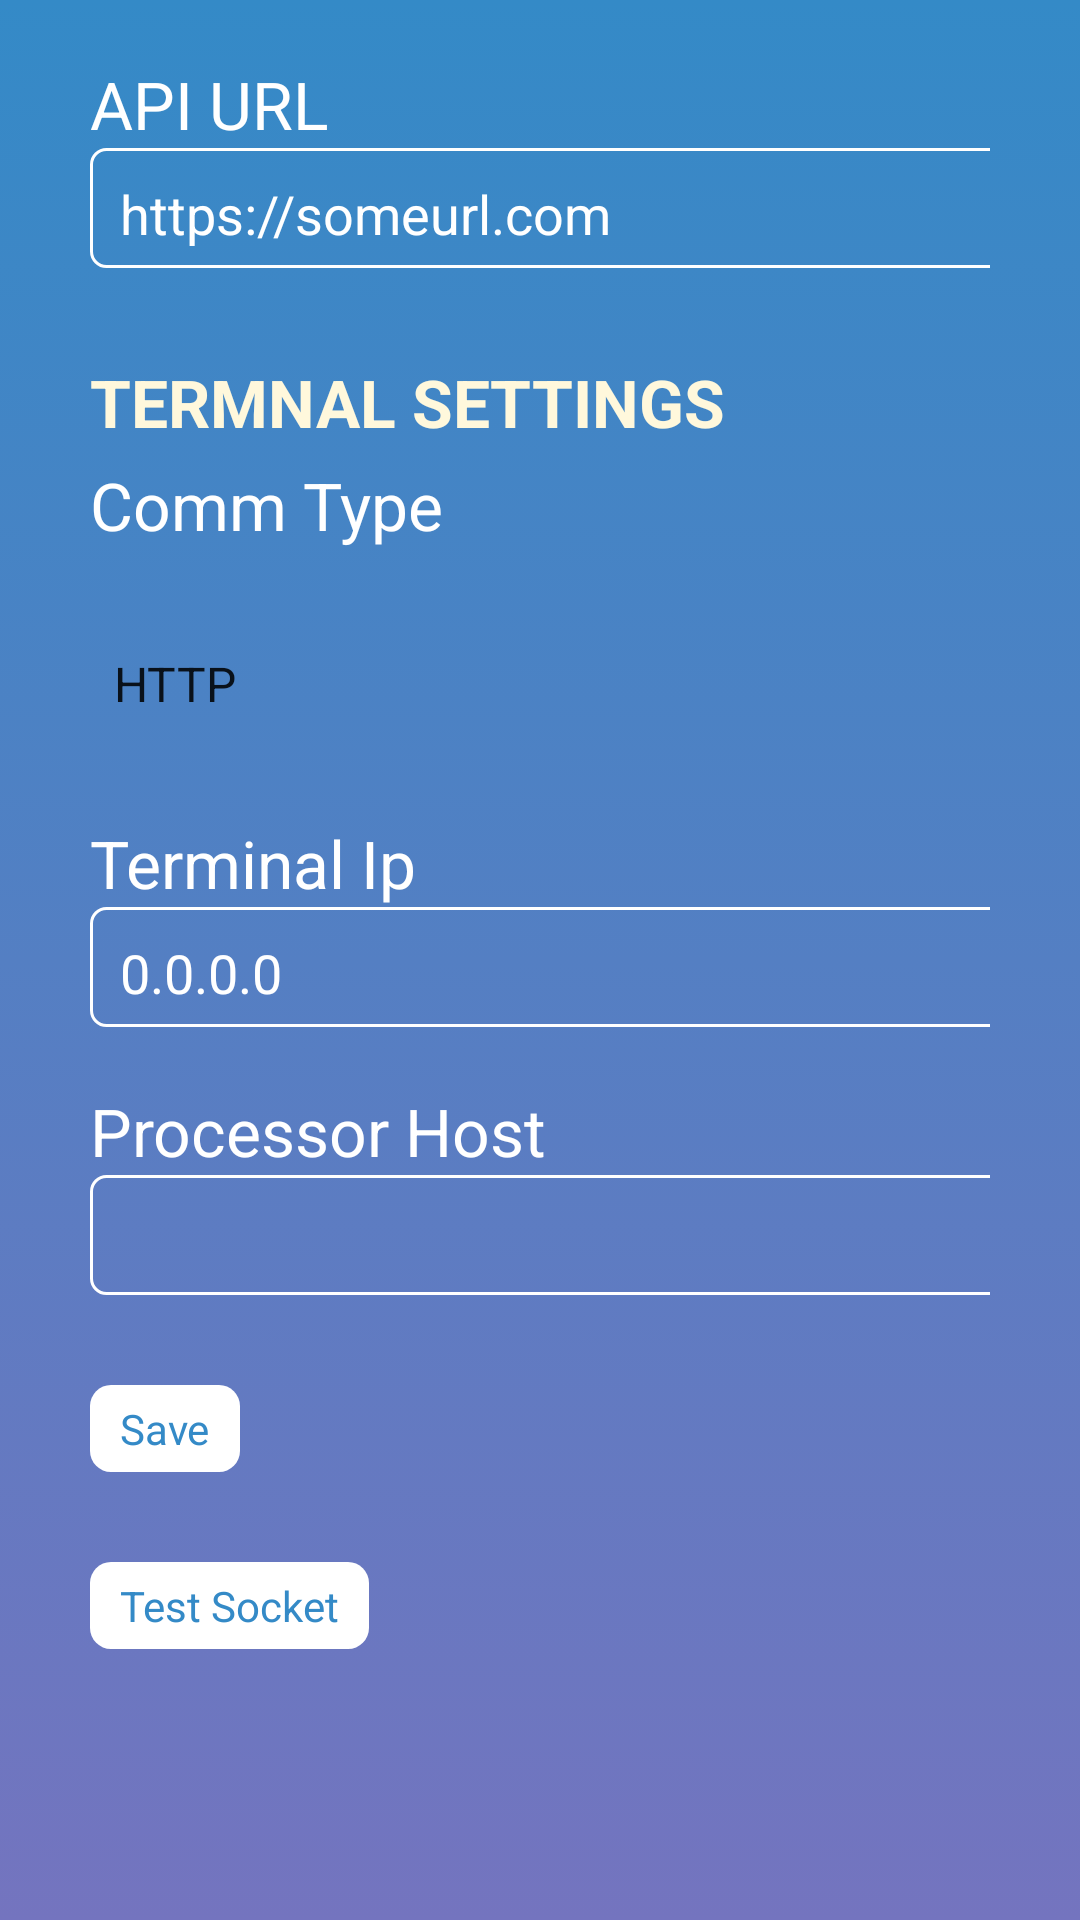

This screen was rendered from an Android layout file. Write that file and the resources it references.
<!-- AndroidManifest.xml: application theme AppTheme -->
<!-- res/layout/fragment_settings.xml -->
<?xml version="1.0" encoding="utf-8"?>
<LinearLayout xmlns:android="http://schemas.android.com/apk/res/android"
    android:layout_width="match_parent"
    android:layout_height="match_parent"
    android:orientation="vertical"
    xmlns:app="http://schemas.android.com/apk/res-auto"
    android:background="@drawable/vert_grad_cool"
    android:paddingHorizontal="30dp"
    >
    <TextView
        android:layout_marginTop="20dp"
        app:layout_constraintTop_toTopOf="parent"
        style="@style/settingsLabel"
        android:textColor="@color/white"
        android:id="@+id/apiUrlLabel"
        android:text="API URL"
        android:textSize="22sp"
        android:layout_width="wrap_content"
        android:layout_height="wrap_content" />

    <EditText
        android:paddingTop="5dp"
        android:paddingLeft="10dp"
        android:background="@drawable/round_corner_bg_outline"
        android:textColor="@color/white"
        android:id="@+id/apiText"
        android:textColorHint="@color/white"
        android:hint="https://someurl.com"
        android:layout_width="400dp"
        android:layout_height="40dp"
        android:imeOptions="actionNext"
        />

    <TextView

        android:layout_marginTop="30dp"
        app:layout_constraintTop_toTopOf="parent"
        style="@style/settingsLabel"
        android:textColor="@color/cornsilk"
        android:text="Termnal Settings"
        android:textSize="22sp"
        android:textAllCaps="true"
        android:textStyle="bold"
        android:layout_width="wrap_content"
        android:layout_height="wrap_content" />

    <TextView
        android:layout_marginTop="5dp"
        app:layout_constraintTop_toTopOf="parent"
        style="@style/settingsLabel"
        android:textColor="@color/white"
        android:text="Comm Type"
        android:textSize="22sp"
        android:layout_width="wrap_content"
        android:layout_height="wrap_content" />

    <Spinner
        android:backgroundTint="@color/white"
        android:layout_marginTop="20dp"
        android:id="@+id/commType"
        android:popupBackground="@color/cool_grad_1"
        android:entries="@array/comm_types"
        android:layout_width="400dp"
        android:layout_height="50dp"/>

    <EditText
        android:visibility="gone"
        android:paddingTop="5dp"
        android:paddingLeft="10dp"
        android:background="@drawable/round_corner_bg_outline"
        android:textColor="@color/white"
        android:id="@+id/terminalCommType"
        android:textColorHint="@color/white"
        android:layout_width="400dp"
        android:layout_height="40dp" />

    <TextView
        android:layout_marginTop="20dp"
        app:layout_constraintTop_toTopOf="parent"
        style="@style/settingsLabel"
        android:textColor="@color/white"
        android:text="Terminal Ip"
        android:textSize="22sp"
        android:layout_width="wrap_content"
        android:layout_height="wrap_content" />

    <EditText
        android:paddingTop="5dp"
        android:paddingLeft="10dp"
        android:background="@drawable/round_corner_bg_outline"
        android:textColor="@color/white"
        android:id="@+id/terminalIp"
        android:textColorHint="@color/white"
        android:hint="0.0.0.0"
        android:layout_width="400dp"
        android:layout_height="40dp"
        android:imeOptions="actionNext"
        />

    <TextView
        android:layout_marginTop="20dp"
        app:layout_constraintTop_toTopOf="parent"
        style="@style/settingsLabel"
        android:textColor="@color/white"
        android:text="Processor Host"
        android:textSize="22sp"
        android:layout_width="wrap_content"
        android:layout_height="wrap_content" />

    <EditText
        android:paddingTop="5dp"
        android:paddingLeft="10dp"
        android:background="@drawable/round_corner_bg_outline"
        android:textColor="@color/white"
        android:id="@+id/terminalHost"
        android:textColorHint="@color/white"
        android:hint=""
        android:layout_width="400dp"
        android:layout_height="40dp"
        android:imeOptions="actionDone"
        />

    <TextView
        android:id="@+id/saveBtn"
        android:textColor="@color/cool_grad_2"
        android:layout_marginTop="30dp"
        android:paddingVertical="5dp"
        android:paddingHorizontal="10dp"
        android:background="@drawable/round_corner_bg"
        android:text="Save"
        android:layout_width="wrap_content"
        android:layout_height="wrap_content" />

    <TextView
        android:id="@+id/testSocketBtn"
        android:textColor="@color/cool_grad_2"
        android:layout_marginTop="30dp"
        android:paddingVertical="5dp"
        android:paddingHorizontal="10dp"
        android:background="@drawable/round_corner_bg"
        android:text="Test Socket"
        android:layout_width="wrap_content"
        android:layout_height="wrap_content" />

</LinearLayout>
<!-- resources referenced by this layout -->
<resources>
  <string-array name="comm_types">
          <item>HTTP</item>
          <item>HTTPS</item>
          <item>TCP</item>
          <item>AIDL</item>
          <item>USB</item>
      </string-array>
  <color name="cool_grad_1">#7474bf</color>
  <color name="cool_grad_2">#348ac7</color>
  <color name="cornsilk">#FFF8DC</color>
  <color name="white">#FFFFFF</color>
  <!-- drawable round_corner_bg (drawable) -->
  <?xml version="1.0" encoding="UTF-8"?>
  <shape xmlns:android="http://schemas.android.com/apk/res/android">
      <solid android:color="#ffffffff"/>
  
      <stroke android:width="0dp"
          android:color="#ff000000" />
  
      <padding android:left="1dp"
          android:top="1dp"
          android:right="1dp"
          android:bottom="1dp" />
  
      <corners android:bottomRightRadius="7dp"
          android:bottomLeftRadius="7dp"
          android:topLeftRadius="7dp"
          android:topRightRadius="7dp" />
  </shape>
  <!-- drawable round_corner_bg_outline (drawable) -->
  <?xml version="1.0" encoding="UTF-8"?>
  <shape xmlns:android="http://schemas.android.com/apk/res/android">
      <solid android:color="#00ffffff"/>
  
      <stroke android:width="1dp"
          android:color="#FFFFFF" />
  
      <padding android:left="1dp"
          android:top="1dp"
          android:right="1dp"
          android:bottom="1dp" />
  
      <corners android:bottomRightRadius="5dp"
          android:bottomLeftRadius="5dp"
          android:topLeftRadius="5dp"
          android:topRightRadius="5dp" />
  </shape>
  <!-- drawable vert_grad_cool (drawable) -->
  <?xml version="1.0" encoding="UTF-8"?>
  <selector xmlns:android="http://schemas.android.com/apk/res/android">
      <item>
          <shape>
              <gradient
                  android:startColor="@color/cool_grad_1"
                  android:endColor="@color/cool_grad_2"
                  android:angle="90"/>
          </shape>
      </item>
  </selector>
  <style name="settingsLabel">
          <item name="android:textColor">@color/white</item>
          <item name="android:textSize">17sp</item>
      </style>
  <style name="AppTheme" parent="Theme.AppCompat.Light.NoActionBar">
          
          <item name="colorPrimary">@color/colorPrimary</item>
          <item name="colorPrimaryDark">@color/colorPrimaryDark</item>
          <item name="colorAccent">@color/colorAccent</item>
      </style>
  <color name="colorPrimary">#3F51B5</color>
  <color name="colorPrimaryDark">#303F9F</color>
  <color name="colorAccent">#FF4081</color>
</resources>
